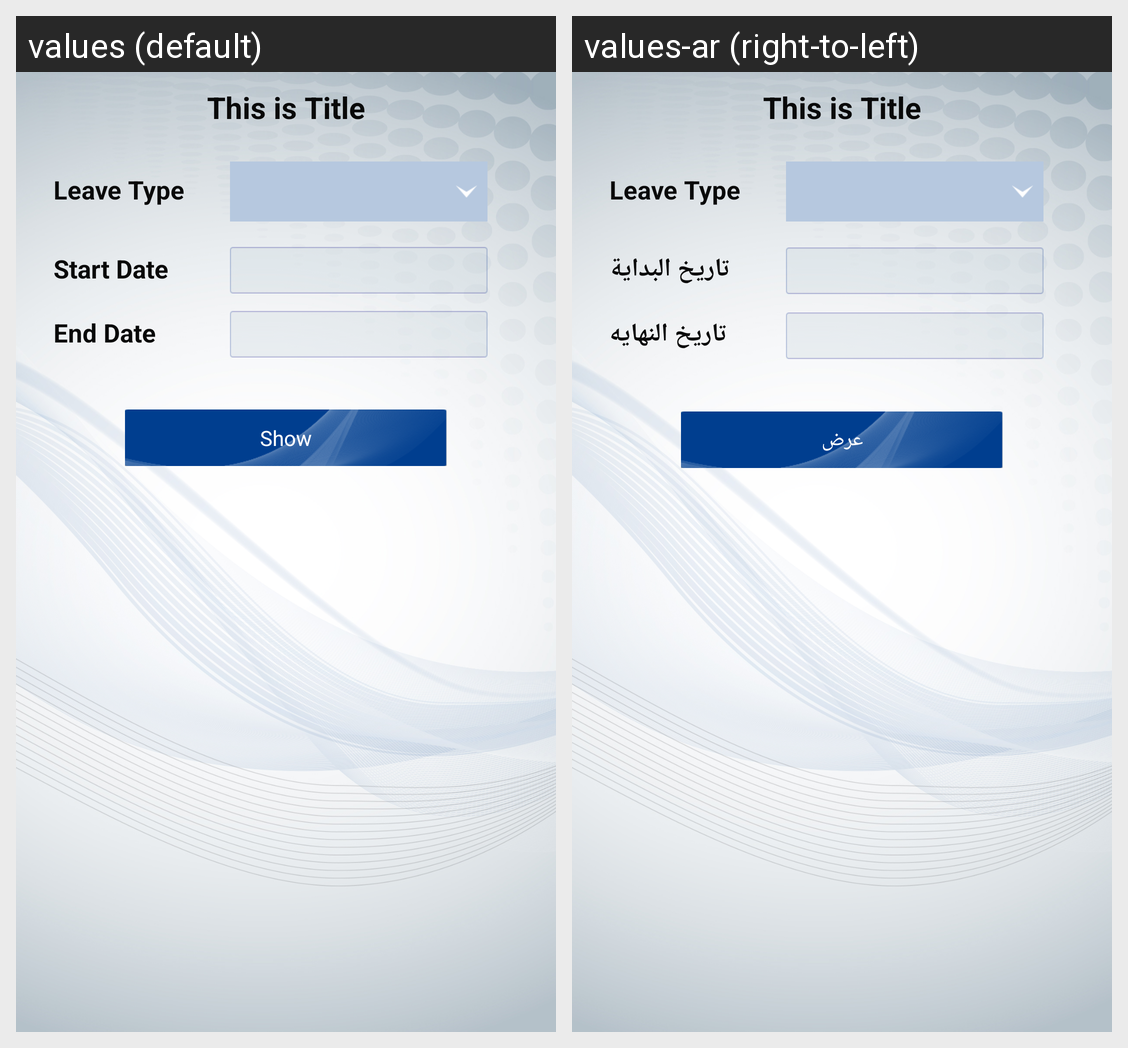

Here is an Android app screen in its default locale and in the app's own translations. Write out the translated-string differences for the strings that appear on this screen.
Android screen res/layout/fragment_leave_inquiry.xml rendered under 2 locales, left to right: values (default), values-ar (right-to-left). Device: Nexus 5 (rendered at 1080×1920; each locale shown at half size, 540×960, under a caption strip naming it); theme AppTheme.
Strings drawn on this screen, with the default value and each locale's value (text and hints the layout hard-codes, and strings that could not be matched under every locale, appear in the picture but are not listed):

start_date
  values: Start Date
  values-ar: تاريخ البداية

end_date
  values: End Date
  values-ar: تاريخ النهايه

show
  values: Show
  values-ar: عرض
